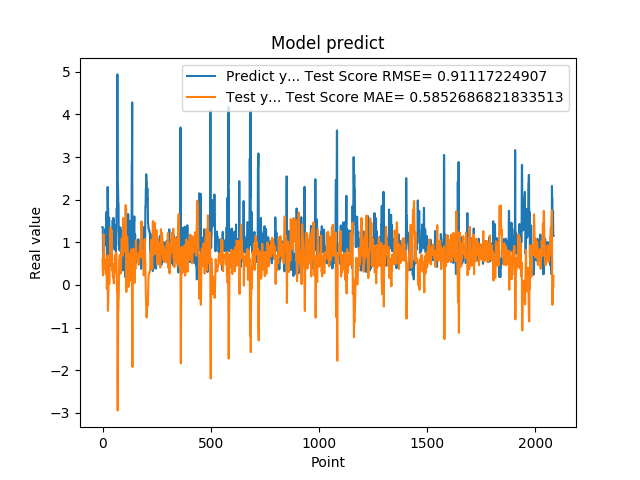

Data behind this chart, as committed beside it:
1.359479665756225586e+00, 5.993520202506311678e-01
1.359479665756225586e+00, 3.755805654609626343e-01
7.633988261222839355e-01, 2.229666261135614946e-01
5.357339978218078613e-01, 5.742891534687052379e-01
5.357339978218078613e-01, 1.009009374507790380e+00
6.781889796257019043e-01, 1.190619270050551570e+00
6.781889796257019043e-01, 1.041347127589569155e+00
7.839810252189636230e-01, 9.140302208737761669e-01
1.169367671012878418e+00, 8.133162127537444386e-01
1.169367671012878418e+00, 5.395916536566234267e-01
1.015287995338439941e+00, 3.903136209173607707e-01
1.015287995338439941e+00, 4.766403523211890092e-01
9.259430170059204102e-01, 5.257219450482196743e-01
1.319244027137756348e+00, 5.760596855587342136e-01
1.319244027137756348e+00, 3.991914759402737656e-01
9.717460274696351208e-01, 2.584092560993951349e-01
9.717460274696351208e-01, 4.557083933728870995e-01
1.176299691200256348e+00, 5.639514676706941509e-01
1.714609026908874290e+00, 4.561733663894312896e-01
1.714609026908874290e+00, 9.117292472309652951e-02
1.307337045669555664e+00, -9.039950088677660422e-02
1.307337045669555664e+00, 1.343451272463710711e-01
6.186890006065368652e-01, 2.688952671289256968e-01
2.298435926437377930e+00, 6.922192123210579862e-01
2.298435926437377930e+00, -6.267578693561827452e-02
1.808241009712219460e+00, -6.062549911728333241e-01
1.808241009712219460e+00, -3.383479374852302324e-01
8.794149756431579590e-01, -1.731051146485760306e-01
1.570945024490356445e+00, 3.456022384332771424e-01
1.570945024490356445e+00, 2.805855538600011134e-01
1.578516006469726562e+00, 3.647248566653538832e-02
1.578516006469726562e+00, 3.230698460760680207e-02
6.200309991836547852e-01, 2.978873516231073451e-02
9.928810000419615589e-01, 5.883306433863632057e-01
9.928810000419615589e-01, 7.280852583599336514e-01
4.551869928836823065e-01, 5.453971041979592815e-01
4.551869928836823065e-01, 9.577378826401051759e-01
1.017398953437805176e+00, 1.346931372241682690e+00
8.378469944000244141e-01, 8.260802088603470539e-01
8.378469944000244141e-01, 6.299740596327948472e-01
4.884769916534424383e-01, 6.814150945631332057e-01
4.884769916534424383e-01, 1.011627837424992071e+00
1.246340990066528320e+00, 1.282334572257057825e+00
1.209630966186523438e+00, 6.516709247408790651e-01
1.209630966186523438e+00, 3.427534984221885517e-01
1.252451062202453613e+00, 3.548967366979045579e-01
1.252451062202453613e+00, 3.315265854449986338e-01
1.519726991653442383e+00, 3.172159972876666956e-01
1.063797950744629128e+00, 1.717384752839150042e-01
1.063797950744629128e+00, 3.369136266527046897e-01
1.571495056152343750e+00, 4.831118518460251199e-01
1.571495056152343750e+00, 2.103545604122270540e-01
1.278105020523071289e+00, 3.598692712382735304e-02
1.192077994346618874e+00, 1.981578044759298163e-01
1.192077994346618874e+00, 3.420510030518901790e-01
8.304439187049865723e-01, 3.703385542042729184e-01
8.304439187049865723e-01, 5.836697052062188584e-01
1.402015686035156250e+00, 6.879053177334527591e-01
1.156504034996032715e+00, 3.941324344413880687e-01
1.156504034996032715e+00, 3.218907954794368309e-01
1.162554860115051270e+00, 4.016260377837277407e-01
... 2,024 more rows
